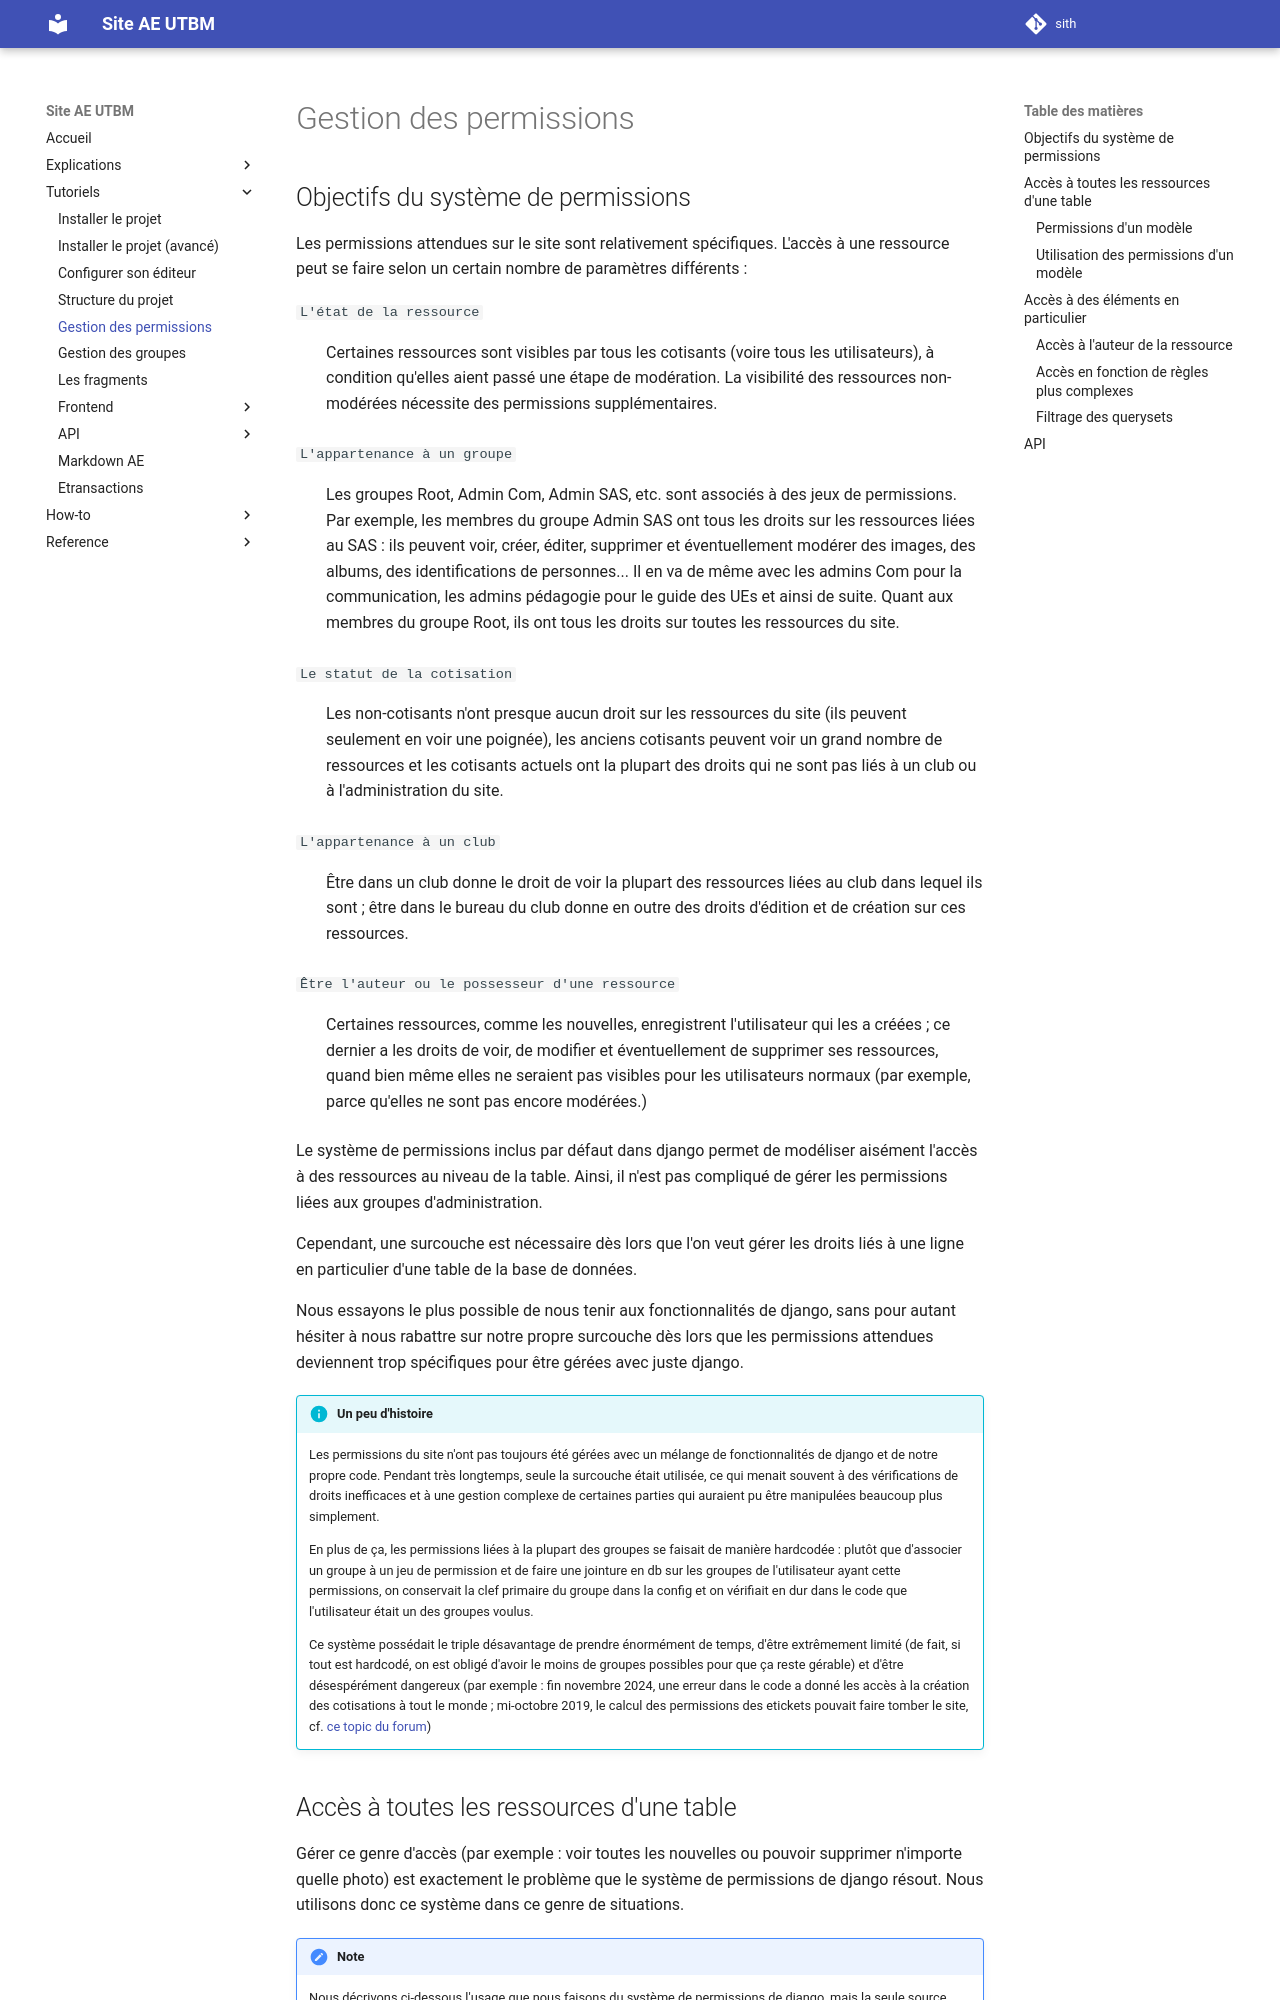

repository: ae-utbm/sith · page: tutorial/perms/index.html · generator: mkdocs


## Objectifs du système de permissions

Les permissions attendues sur le site sont relativement spécifiques.
L'accès à une ressource peut se faire selon un certain nombre
de paramètres différents :

`L'état de la ressource`
:   Certaines ressources
    sont visibles par tous les cotisants (voire tous les utilisateurs),
    à condition qu'elles aient passé une étape de modération.
    La visibilité des ressources non-modérées nécessite des permissions
    supplémentaires.

`L'appartenance à un groupe`
:   Les groupes Root, Admin Com, Admin SAS, etc.
    sont associés à des jeux de permissions.
    Par exemple, les membres du groupe Admin SAS ont tous les droits sur
    les ressources liées au SAS : ils peuvent voir,
    créer, éditer, supprimer et éventuellement modérer
    des images, des albums, des identifications de personnes...
    Il en va de même avec les admins Com pour la communication,
    les admins pédagogie pour le guide des UEs et ainsi de suite.
    Quant aux membres du groupe Root, ils ont tous les droits
    sur toutes les ressources du site.

`Le statut de la cotisation`
:   Les non-cotisants n'ont presque aucun
    droit sur les ressources du site (ils peuvent seulement en voir une poignée),
    les anciens cotisants peuvent voir un grand nombre de ressources
    et les cotisants actuels ont la plupart des droits qui ne sont
    pas liés à un club ou à l'administration du site.

`L'appartenance à un club`
:   Être dans un club donne le droit
    de voir la plupart des ressources liées au club dans lequel ils
    sont ; être dans le bureau du club donne en outre des droits
    d'édition et de création sur ces ressources.

`Être l'auteur ou le possesseur d'une ressource`
:   Certaines ressources, comme les nouvelles, 
    enregistrent l'utilisateur qui les a créées ;
    ce dernier a les droits de voir, de modifier et éventuellement
    de supprimer ses ressources, quand bien même
    elles ne seraient pas visibles pour les utilisateurs normaux
    (par exemple, parce qu'elles ne sont pas encore modérées.)


Le système de permissions inclus par défaut dans django
permet de modéliser aisément l'accès à des ressources au niveau
de la table.
Ainsi, il n'est pas compliqué de gérer les permissions liées
aux groupes d'administration.

Cependant, une surcouche est nécessaire dès lors que l'on veut
gérer les droits liés à une ligne en particulier
d'une table de la base de données.

Nous essayons le plus possible de nous tenir aux fonctionnalités
de django, sans pour autant hésiter à nous rabattre sur notre
propre surcouche dès lors que les permissions attendues
deviennent trop spécifiques pour être gérées avec juste django.

!!!info "Un peu d'histoire"

    Les permissions du site n'ont pas toujours été gérées
    avec un mélange de fonctionnalités de django et de notre
    propre code.
    Pendant très longtemps, seule la surcouche était utilisée,
    ce qui menait souvent à des vérifications de droits
    inefficaces et à une gestion complexe de certaines
    parties qui auraient pu être manipulées beaucoup plus simplement.

    En plus de ça, les permissions liées à la plupart
    des groupes se faisait de manière hardcodée :
    plutôt que d'associer un groupe à un jeu de permission
    et de faire une jointure en db sur les groupes de l'utilisateur
    ayant cette permissions,
    on conservait la clef primaire du groupe dans la config
    et on vérifiait en dur dans le code que l'utilisateur
    était un des groupes voulus.

    Ce système possédait le triple désavantage de prendre énormément
    de temps, d'être extrêmement limité (de fait, si tout est hardcodé,
    on est obligé d'avoir le moins de groupes possibles pour que ça reste
    gérable) et d'être désespérément dangereux (par exemple : fin novembre 2024,
    une erreur dans le code a donné les accès à la création des cotisations
    à tout le monde ; mi-octobre 2019, le calcul des permissions des etickets
    pouvait faire tomber le site, cf. 
    [ce topic du forum](https://ae.utbm.fr/forum/topic/17943/?page=1msg2277272))
